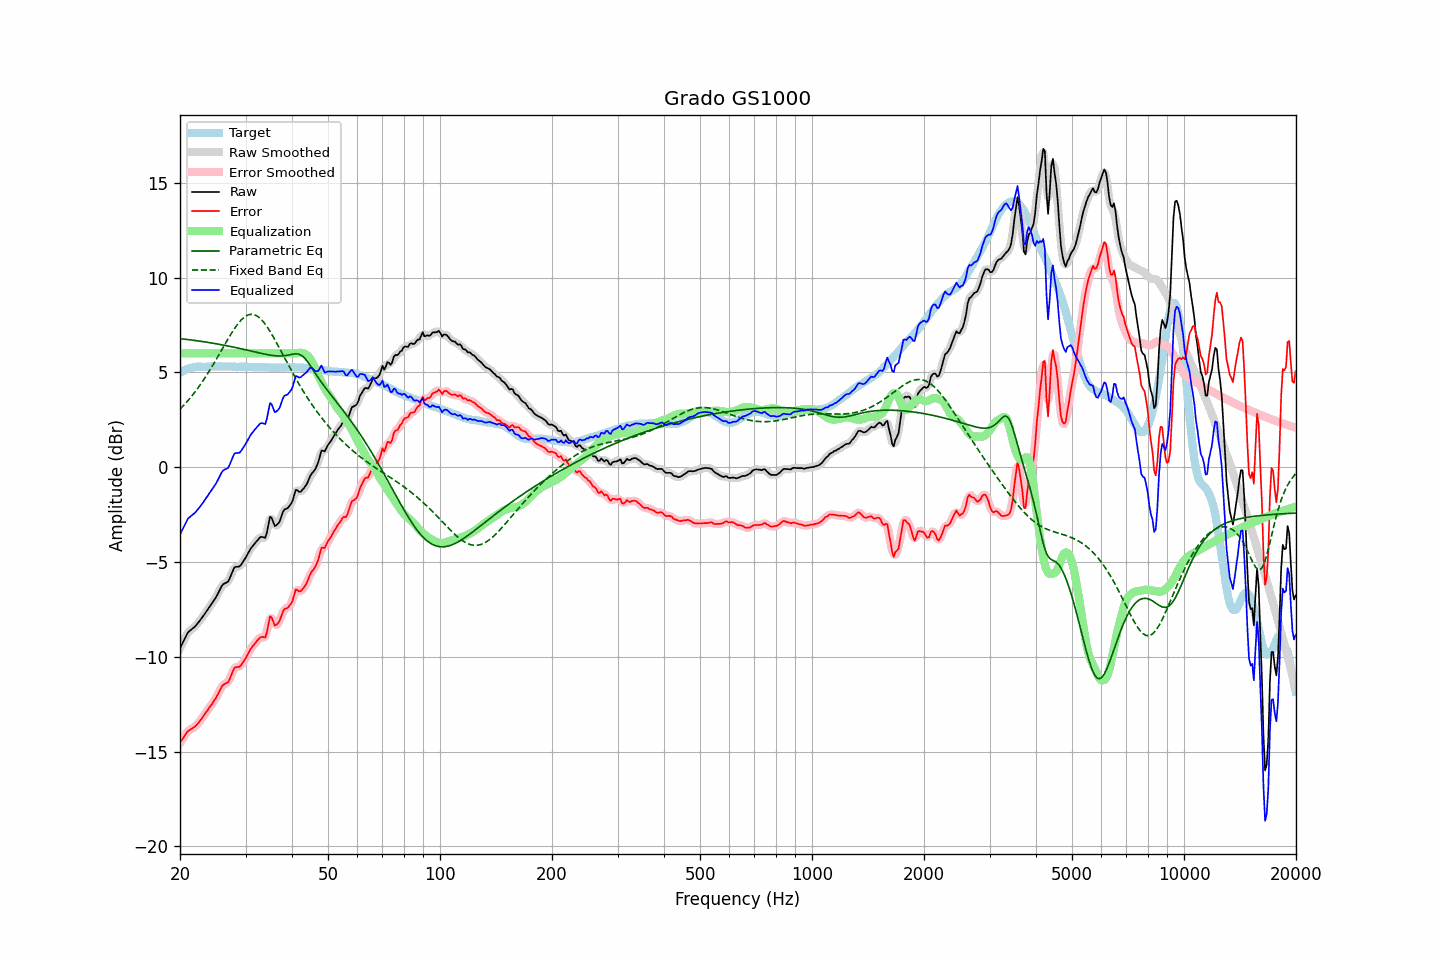

The table this chart was drawn from, first rows:
frequency, raw, error, smoothed, error_smoothed, equalization, parametric_eq, fixed_band_eq, equalized_raw, equalized_smoothed, target
20.00, -9.55, -14.53, -9.56, -14.55, 6.00, 6.78, 3.06, -3.55, -3.56, 4.98
20.20, -9.38, -14.41, -9.37, -14.41, 6.00, 6.77, 3.14, -3.38, -3.37, 5.03
20.40, -9.21, -14.29, -9.20, -14.27, 6.00, 6.76, 3.23, -3.21, -3.20, 5.08
20.61, -9.04, -14.16, -9.03, -14.15, 6.00, 6.75, 3.32, -3.04, -3.03, 5.11
20.81, -8.87, -14.03, -8.87, -14.03, 6.00, 6.74, 3.42, -2.87, -2.87, 5.16
21.02, -8.71, -13.91, -8.74, -13.93, 6.00, 6.73, 3.51, -2.71, -2.74, 5.20
21.23, -8.64, -13.86, -8.64, -13.86, 6.00, 6.72, 3.61, -2.64, -2.64, 5.22
21.44, -8.57, -13.81, -8.56, -13.81, 6.00, 6.71, 3.72, -2.57, -2.56, 5.24
21.66, -8.50, -13.76, -8.50, -13.76, 6.00, 6.69, 3.82, -2.50, -2.50, 5.26
21.87, -8.43, -13.70, -8.43, -13.70, 6.00, 6.68, 3.93, -2.43, -2.43, 5.27
22.09, -8.34, -13.63, -8.34, -13.63, 6.00, 6.67, 4.04, -2.34, -2.34, 5.29
22.31, -8.24, -13.54, -8.24, -13.54, 6.00, 6.66, 4.16, -2.24, -2.24, 5.30
22.54, -8.13, -13.43, -8.13, -13.43, 6.00, 6.65, 4.27, -2.13, -2.13, 5.30
22.76, -8.02, -13.32, -8.02, -13.32, 6.00, 6.63, 4.39, -2.02, -2.02, 5.30
22.99, -7.91, -13.20, -7.91, -13.20, 6.00, 6.62, 4.51, -1.91, -1.91, 5.29
23.22, -7.79, -13.08, -7.79, -13.08, 6.00, 6.61, 4.64, -1.79, -1.79, 5.29
23.45, -7.66, -12.95, -7.67, -12.96, 6.00, 6.60, 4.77, -1.66, -1.67, 5.29
23.69, -7.54, -12.84, -7.54, -12.83, 6.00, 6.58, 4.90, -1.54, -1.54, 5.30
23.92, -7.41, -12.71, -7.41, -12.72, 6.00, 6.57, 5.04, -1.41, -1.41, 5.30
24.16, -7.29, -12.60, -7.29, -12.60, 6.00, 6.56, 5.18, -1.29, -1.29, 5.31
24.40, -7.17, -12.49, -7.17, -12.48, 6.00, 6.54, 5.31, -1.17, -1.17, 5.32
24.65, -7.04, -12.35, -7.05, -12.36, 6.00, 6.53, 5.46, -1.04, -1.05, 5.31
24.89, -6.92, -12.22, -6.91, -12.22, 6.00, 6.51, 5.60, -0.92, -0.91, 5.31
25.14, -6.77, -12.07, -6.76, -12.07, 6.00, 6.50, 5.75, -0.77, -0.76, 5.30
25.39, -6.60, -11.91, -6.60, -11.91, 6.00, 6.48, 5.89, -0.60, -0.60, 5.31
25.65, -6.43, -11.75, -6.43, -11.74, 6.00, 6.47, 6.04, -0.43, -0.43, 5.31
25.91, -6.26, -11.57, -6.28, -11.59, 6.00, 6.45, 6.19, -0.26, -0.28, 5.30
26.16, -6.17, -11.47, -6.18, -11.48, 6.00, 6.44, 6.34, -0.17, -0.18, 5.30
26.43, -6.12, -11.42, -6.13, -11.43, 6.00, 6.42, 6.49, -0.12, -0.13, 5.30
26.69, -6.08, -11.38, -6.08, -11.39, 6.00, 6.40, 6.63, -0.08, -0.08, 5.30
26.96, -6.03, -11.34, -6.00, -11.30, 6.00, 6.39, 6.78, -0.03, 0.00, 5.31
27.23, -5.85, -11.16, -5.85, -11.16, 6.00, 6.37, 6.92, 0.15, 0.15, 5.31
27.50, -5.64, -10.95, -5.64, -10.95, 6.00, 6.35, 7.06, 0.36, 0.36, 5.31
27.77, -5.44, -10.74, -5.44, -10.75, 6.00, 6.33, 7.19, 0.56, 0.56, 5.30
28.05, -5.27, -10.57, -5.31, -10.61, 6.00, 6.32, 7.32, 0.73, 0.69, 5.30
28.33, -5.26, -10.55, -5.26, -10.55, 6.00, 6.30, 7.44, 0.74, 0.74, 5.29
28.62, -5.25, -10.54, -5.24, -10.53, 6.00, 6.28, 7.56, 0.75, 0.76, 5.29
28.90, -5.24, -10.54, -5.22, -10.51, 6.00, 6.26, 7.66, 0.76, 0.78, 5.30
29.19, -5.15, -10.44, -5.14, -10.44, 6.00, 6.24, 7.76, 0.85, 0.86, 5.28
29.48, -5.02, -10.32, -5.03, -10.33, 6.00, 6.22, 7.84, 0.98, 0.97, 5.30
29.78, -4.89, -10.19, -4.89, -10.19, 6.00, 6.20, 7.91, 1.11, 1.11, 5.29
30.08, -4.75, -10.06, -4.75, -10.05, 6.00, 6.18, 7.97, 1.25, 1.25, 5.30
30.38, -4.60, -9.89, -4.60, -9.89, 6.00, 6.16, 8.01, 1.40, 1.40, 5.29
30.68, -4.44, -9.73, -4.44, -9.74, 6.00, 6.15, 8.04, 1.56, 1.56, 5.29
30.99, -4.29, -9.58, -4.30, -9.59, 6.00, 6.13, 8.06, 1.71, 1.70, 5.29
31.30, -4.18, -9.47, -4.18, -9.47, 6.00, 6.11, 8.06, 1.82, 1.82, 5.29
31.61, -4.08, -9.37, -4.08, -9.36, 6.00, 6.09, 8.04, 1.92, 1.92, 5.29
31.93, -3.97, -9.26, -3.98, -9.26, 6.00, 6.07, 8.01, 2.03, 2.02, 5.28
32.24, -3.88, -9.15, -3.87, -9.15, 6.00, 6.05, 7.97, 2.12, 2.13, 5.27
32.57, -3.78, -9.06, -3.78, -9.05, 6.00, 6.03, 7.90, 2.22, 2.22, 5.28
32.89, -3.69, -8.97, -3.71, -8.99, 6.00, 6.01, 7.83, 2.31, 2.29, 5.28
33.22, -3.68, -8.95, -3.71, -8.99, 6.00, 5.99, 7.75, 2.32, 2.29, 5.27
33.55, -3.70, -8.97, -3.73, -8.99, 6.00, 5.97, 7.65, 2.30, 2.27, 5.27
33.89, -3.73, -8.99, -3.65, -8.91, 6.00, 5.95, 7.54, 2.27, 2.35, 5.26
34.23, -3.46, -8.73, -3.38, -8.64, 6.00, 5.94, 7.42, 2.54, 2.62, 5.26
34.57, -3.03, -8.28, -3.03, -8.29, 6.00, 5.92, 7.29, 2.97, 2.97, 5.25
34.92, -2.62, -7.87, -2.76, -8.01, 6.00, 5.91, 7.16, 3.38, 3.24, 5.25
35.27, -2.68, -7.93, -2.73, -7.97, 6.00, 5.89, 7.02, 3.32, 3.27, 5.25
35.62, -2.90, -8.15, -2.86, -8.11, 6.00, 5.88, 6.87, 3.10, 3.14, 5.25
35.97, -3.11, -8.36, -3.03, -8.27, 6.00, 5.87, 6.72, 2.89, 2.97, 5.24
... 635 more rows
